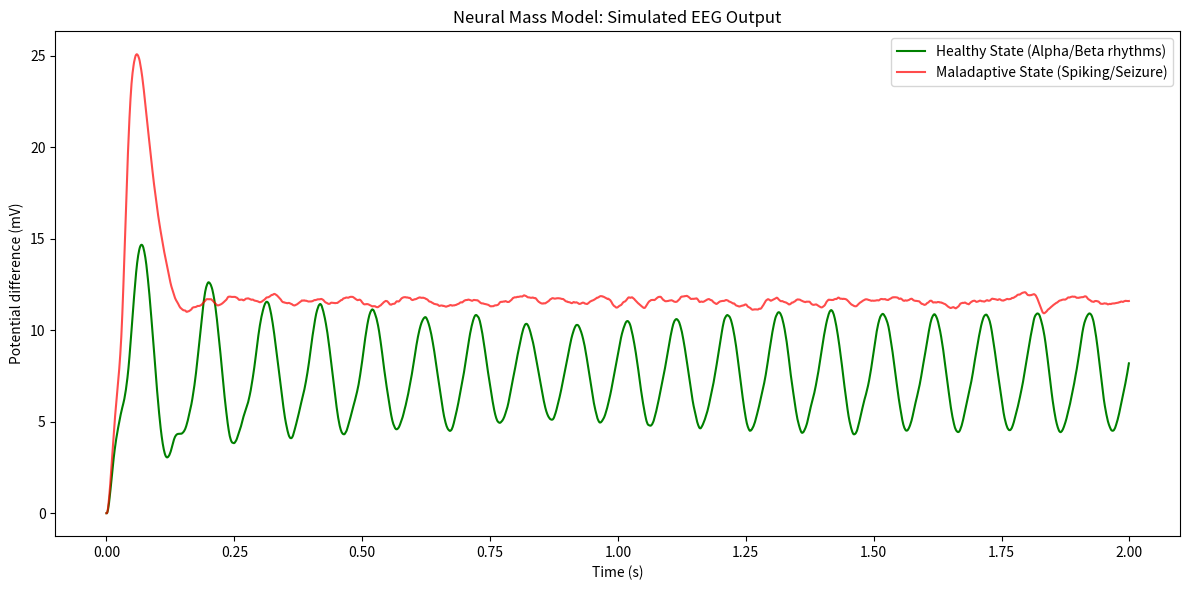

The matplotlib source for this figure:
import numpy as np
import matplotlib.pyplot as plt

class JansenRitModel:
    """
    A single-node Neural Mass Model based on the Jansen-Rit equations (1995).
    Simulates the electrical activity of a cortical column.
    """
    def __init__(self, dt=0.001, A=3.25, B=22.0, p_mean=220.0, p_std=22.0, seed=None):
        # Time step for Euler integration
        self.dt = dt
        self.rng = np.random.default_rng(seed)
        
        # Standard parameters
        self.A = A        # Excitatory synaptic gain (mV)
        self.B = B        # Inhibitory synaptic gain (mV) - increase this for FND/Maladaptive state
        self.a = 100.0    # Excitatory time constant (1/s)
        self.b = 50.0     # Inhibitory time constant (1/s)
        
        self.C = 135.0
        self.C1 = self.C
        self.C2 = 0.8 * self.C
        self.C3 = 0.25 * self.C
        self.C4 = 0.25 * self.C
        
        self.v0 = 6.0     # Firing threshold (mV)
        self.e0 = 2.5     # Maximum firing rate / 2 (1/s)
        self.r = 0.56     # Sigmoid steepness (1/mV)
        
        # Input noise (p)
        self.p_mean = p_mean
        self.p_std = p_std
        
        # State variables: [y0, y1, y2, y3, y4, y5]
        self.state = np.zeros(6)

    def sigmoid(self, v):
        """Non-linear function converting average membrane potential to firing rate."""
        return 2.0 * self.e0 / (1.0 + np.exp(self.r * (self.v0 - v)))

    def step(self, intervention=0.0):
        """
        Advances the simulation by one time step using the Euler method.
        'intervention' is the external signal applied by the RL agent (e.g., TMS).
        """
        y0, y1, y2, y3, y4, y5 = self.state
        
        # Input noise + any external therapeutic intervention
        p = self.rng.normal(self.p_mean, self.p_std) + intervention
        
        # Jansen-Rit ODEs
        dy0 = y3
        dy3 = self.A * self.a * self.sigmoid(y1 - y2) - 2 * self.a * y3 - (self.a ** 2) * y0
        
        dy1 = y4
        dy4 = self.A * self.a * (p + self.C2 * self.sigmoid(self.C1 * y0)) - 2 * self.a * y4 - (self.a ** 2) * y1
        
        dy2 = y5
        dy5 = self.B * self.b * self.C4 * self.sigmoid(self.C3 * y0) - 2 * self.b * y5 - (self.b ** 2) * y2
        
        # Update state
        self.state += self.dt * np.array([dy0, dy1, dy2, dy3, dy4, dy5])
        
        # The output of the model (simulated EEG) is the potential difference on pyramidal cells
        return y1 - y2

    def simulate(self, seconds=1.0):
        """Runs the simulation for a set number of seconds and returns the EEG signal."""
        steps = int(seconds / self.dt)
        signal = np.zeros(steps)
        for i in range(steps):
            signal[i] = self.step()
        return signal

if __name__ == "__main__":
    # Test the model
    print("Running healthy NMM simulation...")
    healthy_model = JansenRitModel(A=3.25, B=22.0)
    healthy_signal = healthy_model.simulate(seconds=2.0)
    
    print("Running maladaptive (FND) NMM simulation...")
    # Simulating a maladaptive state by increasing the excitatory gain and decreasing inhibition
    maladaptive_model = JansenRitModel(A=4.5, B=10.0) 
    maladaptive_signal = maladaptive_model.simulate(seconds=2.0)
    
    # Plot the results
    t = np.arange(0, 2.0, 0.001)
    
    plt.figure(figsize=(12, 6))
    plt.plot(t, healthy_signal, label="Healthy State (Alpha/Beta rhythms)", color="green")
    plt.plot(t, maladaptive_signal, label="Maladaptive State (Spiking/Seizure)", color="red", alpha=0.7)
    plt.title("Neural Mass Model: Simulated EEG Output")
    plt.xlabel("Time (s)")
    plt.ylabel("Potential difference (mV)")
    plt.legend()
    plt.tight_layout()
    plt.savefig("nmm_output.png")
    print("Saved plot to nmm_output.png")
